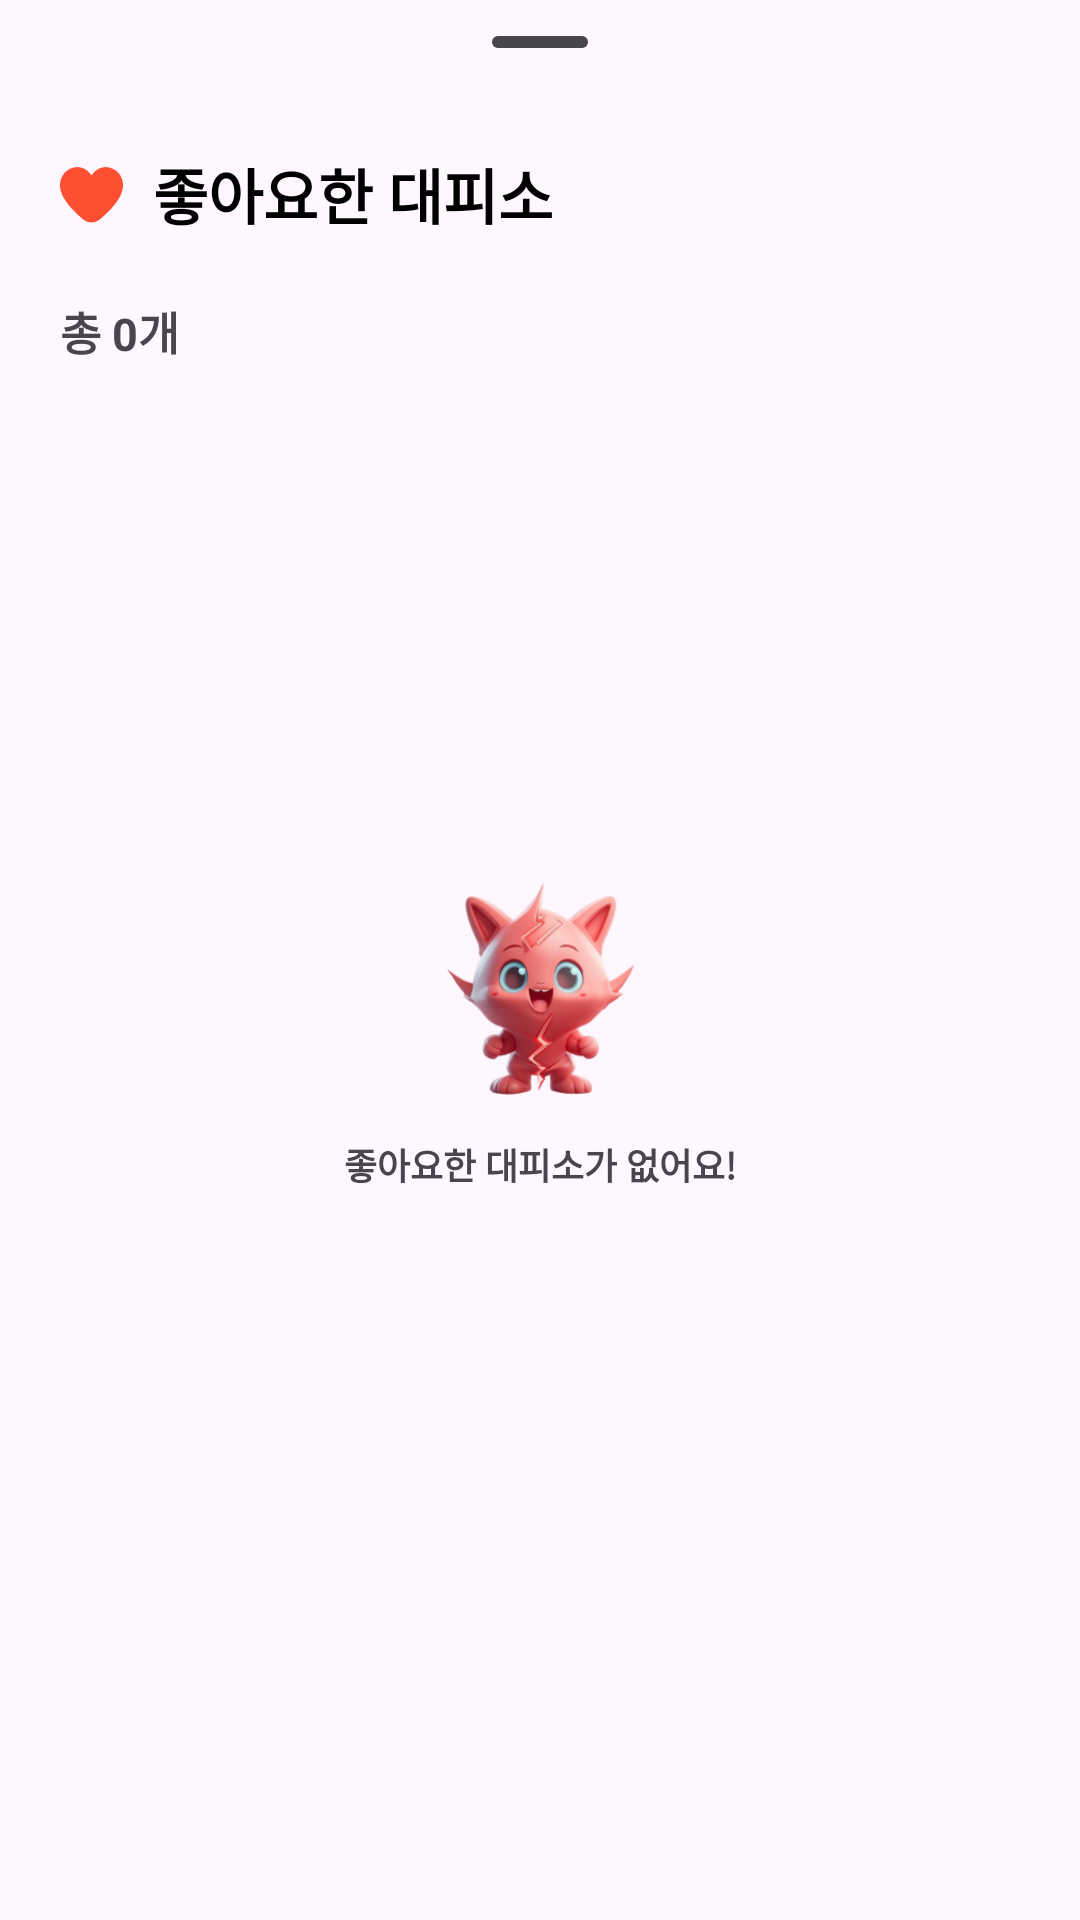

Reconstruct the res/layout file that produces this screen, plus the resources it refers to.
<!-- AndroidManifest.xml: application theme Theme.Jikimi -->
<!-- res/layout/fragment_like_bottom_sheet.xml -->
<?xml version="1.0" encoding="utf-8"?>
<androidx.constraintlayout.widget.ConstraintLayout xmlns:android="http://schemas.android.com/apk/res/android"
    xmlns:app="http://schemas.android.com/apk/res-auto"
    xmlns:tools="http://schemas.android.com/tools"
    android:layout_width="match_parent"
    android:layout_height="match_parent"
    app:layout_behavior="com.google.android.material.bottomsheet.BottomSheetBehavior"
    tools:context=".presentation.fragment.LikeBottomSheetFragment">

    <view
        android:id="@+id/like_bottomsheet_view"
        class="com.google.android.material.bottomsheet.BottomSheetDragHandleView"
        android:layout_width="match_parent"
        android:layout_height="wrap_content"
        app:layout_constraintEnd_toEndOf="parent"
        app:layout_constraintStart_toStartOf="parent"
        app:layout_constraintTop_toTopOf="parent" />

    <androidx.constraintlayout.widget.Guideline
        android:id="@+id/gl_top"
        android:layout_width="wrap_content"
        android:layout_height="wrap_content"
        android:orientation="horizontal"
        app:layout_constraintGuide_begin="@dimen/fragment_margin_40" />

    <androidx.constraintlayout.widget.Guideline
        android:id="@+id/gl_start"
        android:layout_width="wrap_content"
        android:layout_height="wrap_content"
        android:orientation="vertical"
        app:layout_constraintGuide_begin="@dimen/fragment_margin_20" />

    <androidx.constraintlayout.widget.Guideline
        android:id="@+id/gl_end"
        android:layout_width="wrap_content"
        android:layout_height="wrap_content"
        android:orientation="vertical"
        app:layout_constraintGuide_end="@dimen/fragment_margin_20" />

    <TextView
        android:id="@+id/like_main_tv"
        android:layout_width="wrap_content"
        android:layout_height="wrap_content"
        android:layout_marginTop="@dimen/fragment_margin_10"
        android:drawableStart="@drawable/full_heart_img"
        android:drawablePadding="@dimen/fragment_margin_10"
        android:text="@string/like_main_tv"
        android:textColor="@color/black"
        android:textSize="@dimen/text_size_20"
        android:textStyle="bold"
        app:layout_constraintStart_toStartOf="@+id/gl_start"
        app:layout_constraintTop_toTopOf="@+id/gl_top" />

    <TextView
        android:id="@+id/like_count_tv"
        android:layout_width="wrap_content"
        android:layout_height="wrap_content"
        android:layout_marginTop="20dp"
        android:text="@string/like_count_tv"
        android:textSize="15sp"
        android:textStyle="bold"
        app:layout_constraintStart_toStartOf="@+id/gl_start"
        app:layout_constraintTop_toBottomOf="@+id/like_main_tv" />


    <androidx.recyclerview.widget.RecyclerView
        android:id="@+id/like_rv"
        android:layout_width="match_parent"
        android:layout_height="0dp"
        android:layout_marginStart="20dp"
        android:layout_marginTop="15dp"
        android:layout_marginEnd="20dp"
        android:layout_marginBottom="3dp"
        android:visibility="invisible"
        app:layout_constraintBottom_toBottomOf="parent"
        app:layout_constraintEnd_toEndOf="parent"
        app:layout_constraintHorizontal_bias="0.0"
        app:layout_constraintStart_toStartOf="parent"
        app:layout_constraintTop_toBottomOf="@+id/like_count_tv"
        app:layout_constraintVertical_bias="0.0"
        tools:listitem="@layout/like_item" />

    <androidx.constraintlayout.widget.ConstraintLayout
        android:id="@+id/like_constraint"
        android:layout_width="wrap_content"
        android:layout_height="wrap_content"
        app:layout_constraintBottom_toBottomOf="parent"
        app:layout_constraintEnd_toStartOf="@+id/gl_end"
        app:layout_constraintStart_toStartOf="@+id/like_rv"
        app:layout_constraintTop_toBottomOf="@+id/like_bottomsheet_view">

        <ImageView
            android:id="@+id/like_empty_iv"
            android:layout_width="80dp"
            android:layout_height="80dp"
            android:src="@drawable/empty_jikimi"
            android:visibility="visible"
            app:layout_constraintEnd_toEndOf="parent"
            app:layout_constraintStart_toStartOf="parent"
            app:layout_constraintTop_toTopOf="parent" />

        <TextView
            android:id="@+id/like_empty_tv"
            android:layout_width="wrap_content"
            android:layout_height="wrap_content"
            android:layout_marginTop="8dp"
            android:gravity="center"
            android:text="@string/like_empty_tv"
            android:textSize="12sp"
            android:textStyle="bold"
            android:visibility="visible"
            app:layout_constraintEnd_toEndOf="@+id/like_empty_iv"
            app:layout_constraintStart_toStartOf="@+id/like_empty_iv"
            app:layout_constraintTop_toBottomOf="@+id/like_empty_iv" />

    </androidx.constraintlayout.widget.ConstraintLayout>

</androidx.constraintlayout.widget.ConstraintLayout>
<!-- res/layout/like_item.xml (included above) -->
<?xml version="1.0" encoding="utf-8"?>
<androidx.constraintlayout.widget.ConstraintLayout xmlns:android="http://schemas.android.com/apk/res/android"
    xmlns:app="http://schemas.android.com/apk/res-auto"
    xmlns:tools="http://schemas.android.com/tools"
    android:layout_width="match_parent"
    android:layout_height="wrap_content">

    <androidx.constraintlayout.widget.Guideline
        android:id="@+id/gl_top"
        android:layout_width="wrap_content"
        android:layout_height="wrap_content"
        android:orientation="horizontal"
        app:layout_constraintGuide_begin="@dimen/fragment_margin_20" />


    <TextView
        android:id="@+id/like_shelter_name_tv"
        android:layout_width="wrap_content"
        android:layout_height="wrap_content"
        android:text="@string/shelter_name_tv"
        android:textColor="@color/black"
        android:textSize="@dimen/text_size_15"
        android:textStyle="bold"
        app:layout_constraintStart_toStartOf="parent"
        app:layout_constraintTop_toBottomOf="@+id/gl_top" />

    <TextView
        android:id="@+id/like_shelter_address_tv"
        android:layout_width="wrap_content"
        android:layout_height="wrap_content"
        android:layout_marginTop="@dimen/fragment_margin_8"
        android:ellipsize="end"
        android:ems="25"
        android:maxLines="1"
        android:text="@string/shelter_address_tv"
        android:textColor="@color/black"
        android:textSize="@dimen/text_size_10"
        app:layout_constraintStart_toStartOf="parent"
        app:layout_constraintTop_toBottomOf="@+id/like_shelter_name_tv" />


    <androidx.constraintlayout.widget.ConstraintLayout
        android:id="@+id/like_item_constraint"
        android:layout_width="wrap_content"
        android:layout_height="wrap_content"
        android:background="@drawable/shelter_shape_corner"
        app:layout_constraintEnd_toEndOf="parent"
        app:layout_constraintTop_toTopOf="@+id/gl_top">

        <TextView
            android:id="@+id/like_shelter_tv"
            android:layout_width="wrap_content"
            android:layout_height="wrap_content"
            android:padding="@dimen/fragment_margin_3"
            android:text="@string/shelter_tv"
            android:textColor="#FF000000"
            android:textSize="@dimen/text_size_10"
            app:layout_constraintBottom_toBottomOf="parent"
            app:layout_constraintEnd_toEndOf="parent"
            app:layout_constraintStart_toStartOf="parent"
            app:layout_constraintTop_toTopOf="parent" />

    </androidx.constraintlayout.widget.ConstraintLayout>


    <TextView
        android:id="@+id/like_distance_tv"
        android:layout_width="wrap_content"
        android:layout_height="wrap_content"
        android:layout_marginTop="@dimen/fragment_margin_8"
        android:text="@string/distance_tv"
        android:textColor="@color/black"
        android:textSize="@dimen/text_size_10"
        app:layout_constraintEnd_toEndOf="parent"
        app:layout_constraintTop_toBottomOf="@+id/like_item_constraint" />

    <View
        android:id="@+id/like_line_view"
        android:layout_width="match_parent"
        android:layout_height="@dimen/fragment_margin_3"
        android:layout_marginTop="16dp"
        android:background="@color/line_gray"
        app:layout_constraintEnd_toEndOf="parent"
        app:layout_constraintStart_toStartOf="parent"
        app:layout_constraintTop_toBottomOf="@+id/like_shelter_address_tv"
        tools:ignore="MissingConstraints" />

</androidx.constraintlayout.widget.ConstraintLayout>
<!-- resources referenced by this layout -->
<resources>
  <color name="black">#FF000000</color>
  <color name="line_gray">#E9E9E9</color>
  <dimen name="fragment_margin_10">10dp</dimen>
  <dimen name="fragment_margin_20">20dp</dimen>
  <dimen name="fragment_margin_3">3dp</dimen>
  <dimen name="fragment_margin_40">40dp</dimen>
  <dimen name="fragment_margin_8">8dp</dimen>
  <dimen name="text_size_20">20sp</dimen>
  <!-- drawable empty_jikimi: png bitmap (drawable, 49389 bytes) -->
  <!-- drawable full_heart_img (drawable) -->
  <vector xmlns:android="http://schemas.android.com/apk/res/android"
      android:width="21dp"
      android:height="21dp"
      android:viewportWidth="21"
      android:viewportHeight="21">
    <group>
      <clip-path
          android:pathData="M0,0h21v21h-21z"/>
      <path
          android:pathData="M15.313,1.677C14.327,1.693 13.363,1.968 12.519,2.475C11.674,2.982 10.977,3.703 10.5,4.565C10.023,3.703 9.327,2.982 8.482,2.475C7.637,1.968 6.673,1.693 5.688,1.677C4.117,1.745 2.637,2.433 1.571,3.588C0.506,4.744 -0.059,6.275 0,7.846C0,11.825 4.188,16.17 7.7,19.116C8.484,19.775 9.476,20.136 10.5,20.136C11.524,20.136 12.516,19.775 13.3,19.116C16.812,16.17 21,11.825 21,7.846C21.059,6.275 20.494,4.744 19.429,3.588C18.363,2.433 16.883,1.745 15.313,1.677Z"
          android:fillColor="@color/red"/>
    </group>
  </vector>
  <!-- drawable shelter_shape_corner (drawable) -->
  <?xml version="1.0" encoding="utf-8"?>
  <shape xmlns:android="http://schemas.android.com/apk/res/android"
      android:shape="rectangle">
      <solid android:color="#FFC4B7"/>
      <corners android:radius="5dp"/>
  </shape>
  <string name="distance_tv">몇m</string>
  <string name="like_count_tv">총 0개</string>
  <string name="like_empty_tv">좋아요한 대피소가 없어요!</string>
  <string name="like_main_tv">좋아요한 대피소</string>
  <string name="shelter_address_tv">대피 시설명 주소</string>
  <string name="shelter_name_tv">대피 시설명</string>
  <string name="shelter_tv">야외/실내대피장소</string>
  <style name="Theme.Jikimi" parent="Base.Theme.Jikimi" />
  <color name="red">#FF4F33</color>
  <style name="Base.Theme.Jikimi" parent="Theme.Material3.DayNight.NoActionBar">
          
          <item name="colorPrimary">@color/white</item>
          <item name="android:statusBarColor">@color/white</item>
          <item name="android:windowLightStatusBar">true</item>
      </style>
  <color name="white">#FFFFFFFF</color>
</resources>
